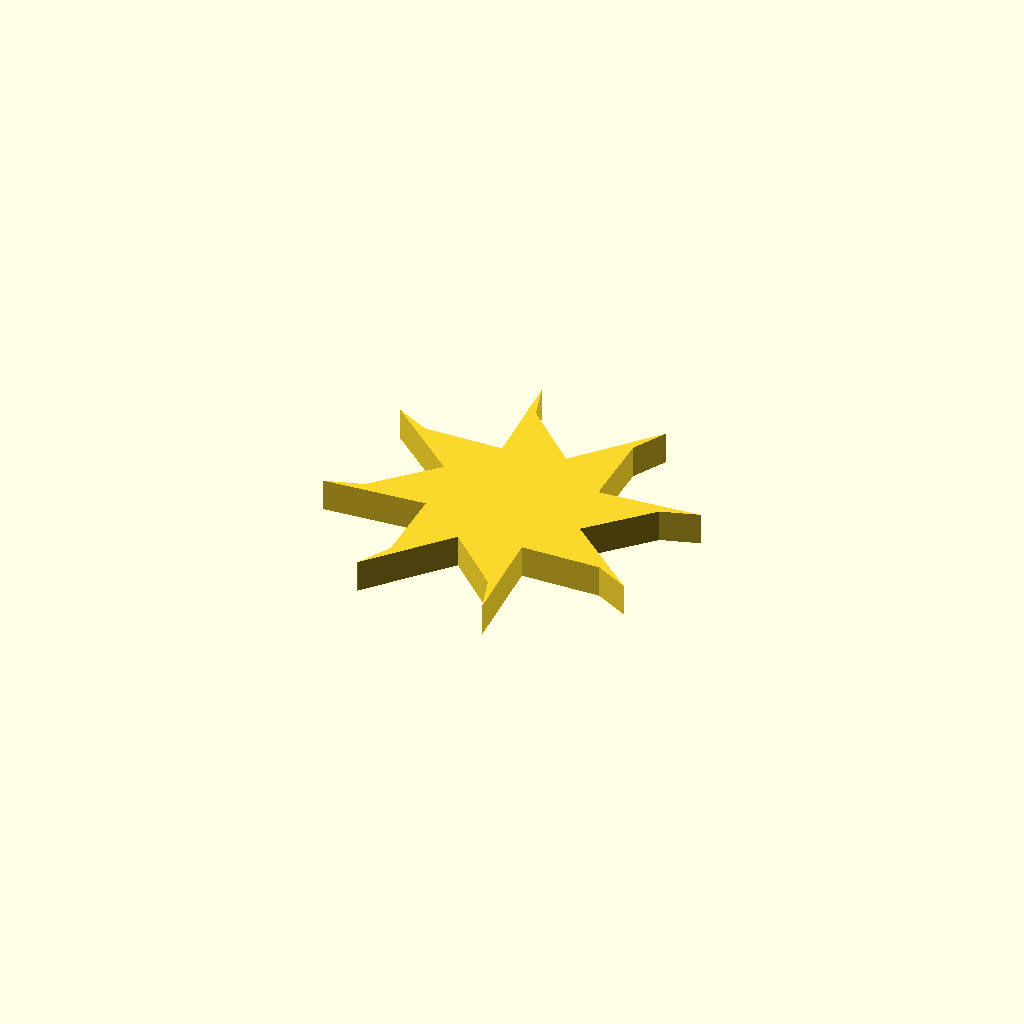
Cell 1: rendered with the file's own defaults.
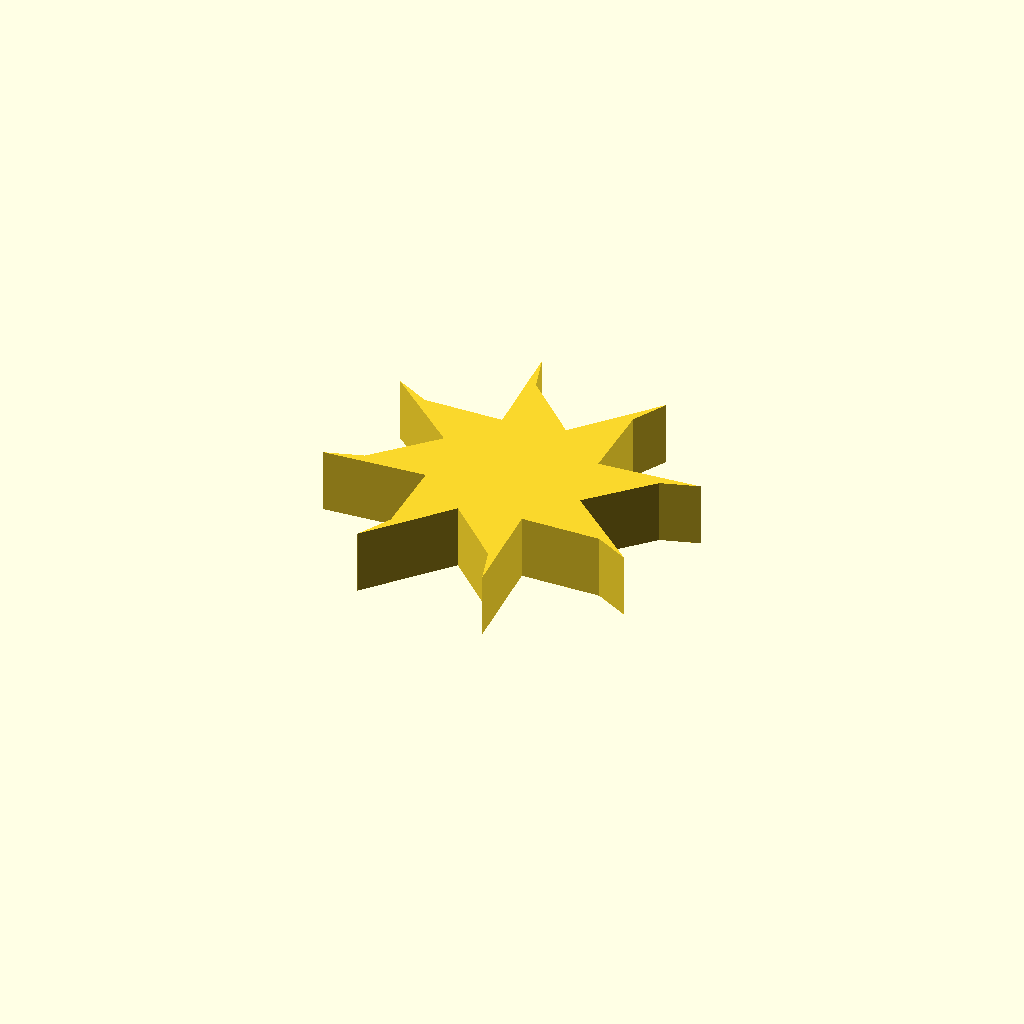
Cell 2: the same model with profile_height = 12.
All cells are drawn from one camera (rotation 55°, 0°, 25°, orthographic, colour scheme Cornfield), so only the parameter changes between them.
OpenSCAD source file optional_data/data/sketch1/fanrotors/part_0037.scad:
$fn = 32;

// ----------------------------------------------------------------------
// Fan rotor section: 8 blades, 15 mm hub radius, 18 mm blades
// ----------------------------------------------------------------------

// --- parameters (mm) ---
profile_height = 6;       // extrusion height
profile_points = 24;      // points of the closed outline

profile = [[46.307, 28.22], [56.553, 38.725], [63.443, 40.818], [44.511, 39.559], [44.328, 54.232], [47.72, 60.584], [35.223, 46.307], [24.718, 56.553], [22.626, 63.443], [23.884, 44.511], [9.211, 44.328], [2.859, 47.72], [17.136, 35.223], [6.89, 24.718], [0, 22.626], [18.932, 23.884], [19.115, 9.211], [15.723, 2.859], [28.22, 17.136], [38.725, 6.89], [40.818, 0], [39.559, 18.932], [54.232, 19.115], [60.584, 15.723]];  // single closed polygon, 24 points, counter clockwise

// --- the one profile operation ---
linear_extrude(height = profile_height) polygon(points = profile);
Parameter table extracted from the source (name, type, default, range or options):
profile_height: number, default 6
profile_points: number, default 24
